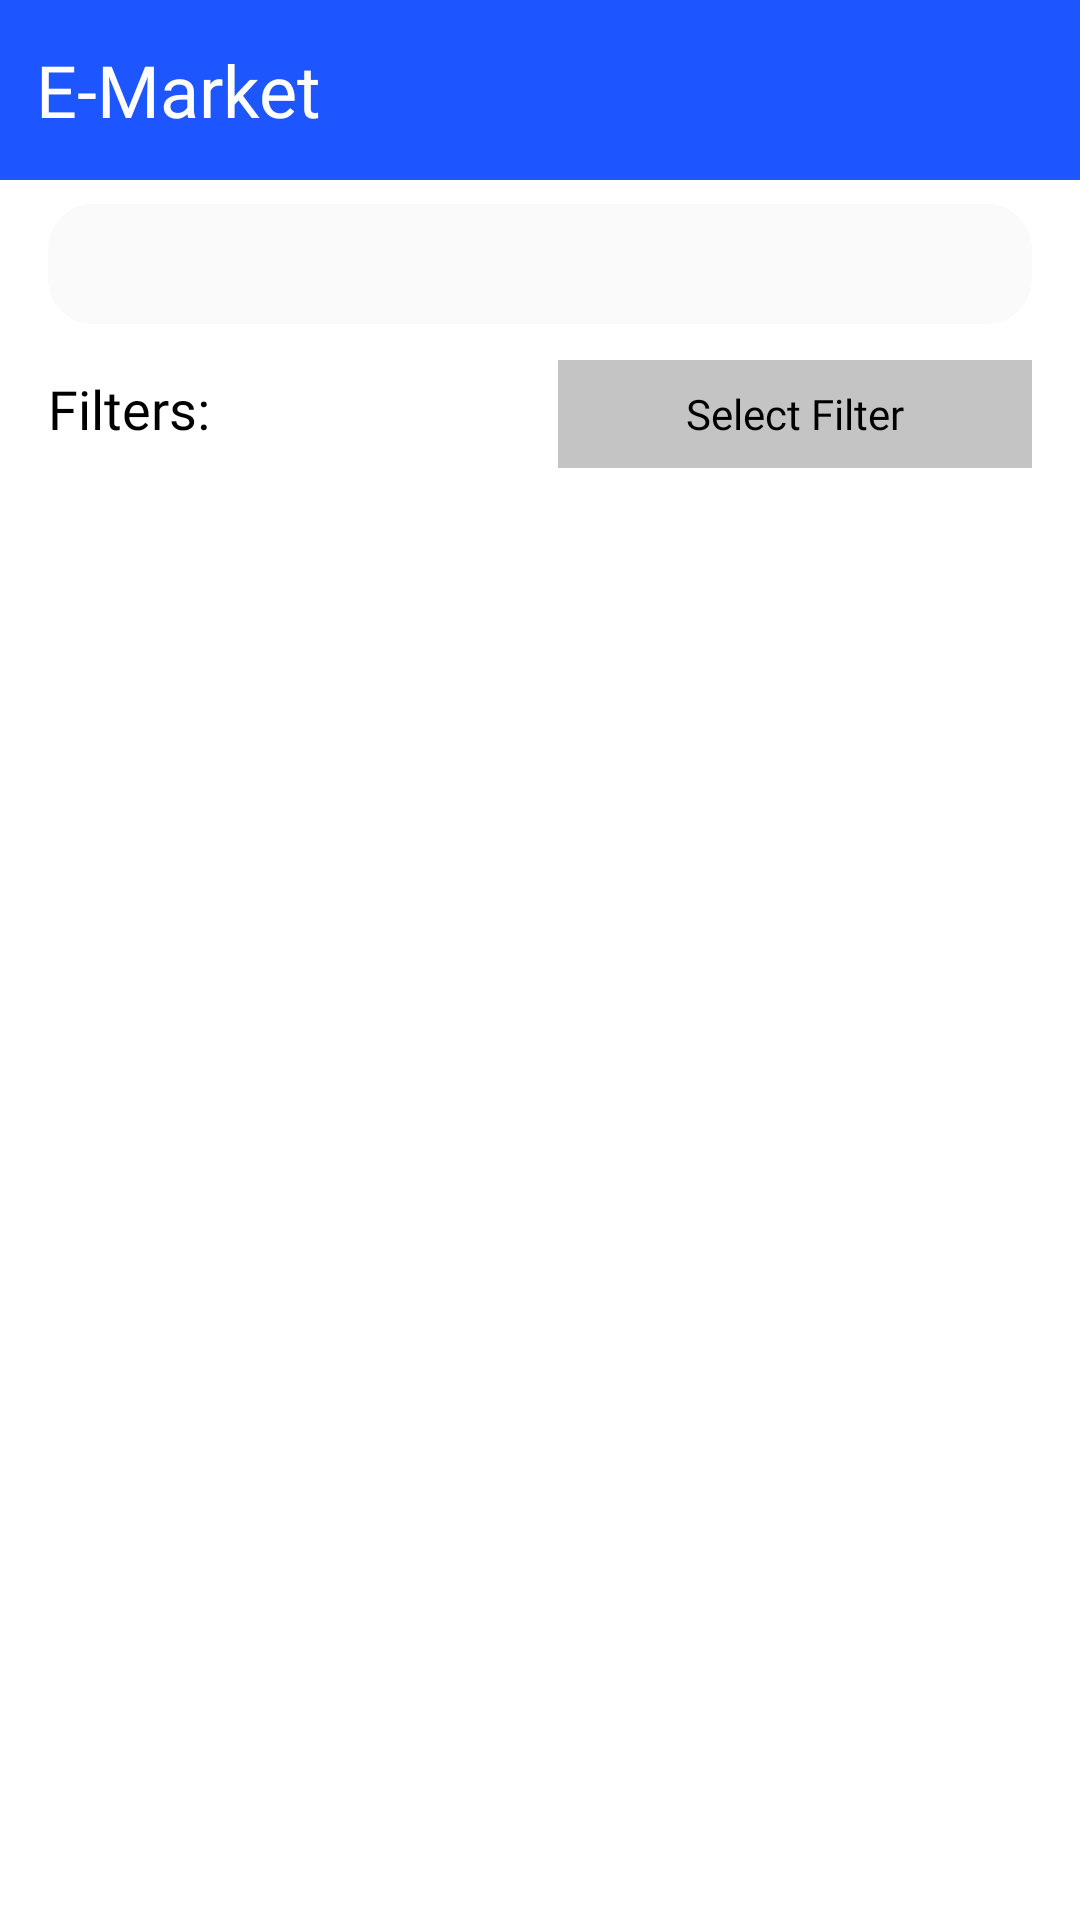

Android layout source for this screen:
<!-- AndroidManifest.xml: application theme Theme.Emarket -->
<!-- res/layout/fragment_product_list.xml -->
<?xml version="1.0" encoding="utf-8"?>
<androidx.constraintlayout.widget.ConstraintLayout xmlns:android="http://schemas.android.com/apk/res/android"
    xmlns:app="http://schemas.android.com/apk/res-auto"
    xmlns:tools="http://schemas.android.com/tools"
    android:id="@+id/main_cl"
    android:layout_width="match_parent"
    android:layout_height="match_parent"
    >

    <FrameLayout
        android:id="@+id/frameLayout"
        android:layout_width="match_parent"
        android:layout_height="60dp"
        android:background="@color/dark_blue"
        app:layout_constraintEnd_toEndOf="parent"
        app:layout_constraintStart_toStartOf="parent"
        app:layout_constraintTop_toTopOf="parent">

        <TextView
            android:id="@+id/textView"
            android:layout_width="match_parent"
            android:layout_height="wrap_content"
            android:layout_gravity="center"
            android:layout_marginStart="8dp"
            android:fontFamily="@font/montserrat_bold"
            android:text="E-Market"
            android:textColor="@color/white"
            android:textSize="24sp" />
    </FrameLayout>

    <EditText
        android:id="@+id/search_et"
        android:layout_width="0dp"
        android:layout_height="40dp"
        android:layout_marginStart="16dp"
        android:layout_marginTop="8dp"
        android:layout_marginEnd="16dp"
        android:background="@drawable/search_edit_text_bg"
        android:drawableStart="@drawable/search"
        android:drawablePadding="8dp"
        android:ems="10"
        android:fontFamily="@font/montserrat"
        android:inputType="text"
        android:paddingStart="8dp"
        android:textColor="#ff626b8b"
        android:textSize="18sp"
        app:layout_constraintEnd_toEndOf="parent"
        app:layout_constraintStart_toStartOf="parent"
        app:layout_constraintTop_toBottomOf="@+id/frameLayout" />

    <TextView
        android:id="@+id/textView2"
        android:layout_width="wrap_content"
        android:layout_height="wrap_content"
        android:layout_marginStart="16dp"
        android:layout_marginTop="16dp"
        android:fontFamily="@font/montserrat"
        android:text="Filters: "
        android:textColor="@color/black"
        android:textSize="18sp"
        app:layout_constraintStart_toStartOf="parent"
        app:layout_constraintTop_toBottomOf="@+id/search_et" />

    <FrameLayout
        android:id="@+id/filter_fl"
        android:layout_width="158dp"
        android:layout_height="36dp"
        android:layout_marginTop="12dp"
        android:layout_marginEnd="16dp"
        android:background="#ffc4c4c4"
        app:layout_constraintEnd_toEndOf="parent"
        app:layout_constraintTop_toBottomOf="@+id/search_et">

        <TextView
            android:id="@+id/textView3"
            android:layout_width="wrap_content"
            android:layout_height="wrap_content"
            android:layout_gravity="center"
            android:fontFamily="@font/montserrat"
            android:text="Select Filter"
            android:textColor="@color/black"
            android:textSize="14sp" />
    </FrameLayout>

    <androidx.recyclerview.widget.RecyclerView
        android:id="@+id/product_list_rv"
        android:layout_width="match_parent"
        android:layout_height="0dp"
        android:layout_marginTop="16dp"
        app:layout_constraintBottom_toBottomOf="parent"
        app:layout_constraintEnd_toEndOf="parent"
        app:layout_constraintStart_toStartOf="parent"
        app:layout_constraintTop_toBottomOf="@+id/filter_fl" />
</androidx.constraintlayout.widget.ConstraintLayout>
<!-- resources referenced by this layout -->
<resources>
  <color name="black">#FF000000</color>
  <color name="dark_blue">#FF1D56FF</color>
  <color name="white">#FFFFFFFF</color>
  <!-- drawable search_edit_text_bg (drawable) -->
  <?xml version="1.0" encoding="utf-8"?>
  <shape xmlns:android="http://schemas.android.com/apk/res/android">
      <solid android:color="#fafafb"/>
      <corners android:radius="15dp"/>
  </shape>
</resources>
